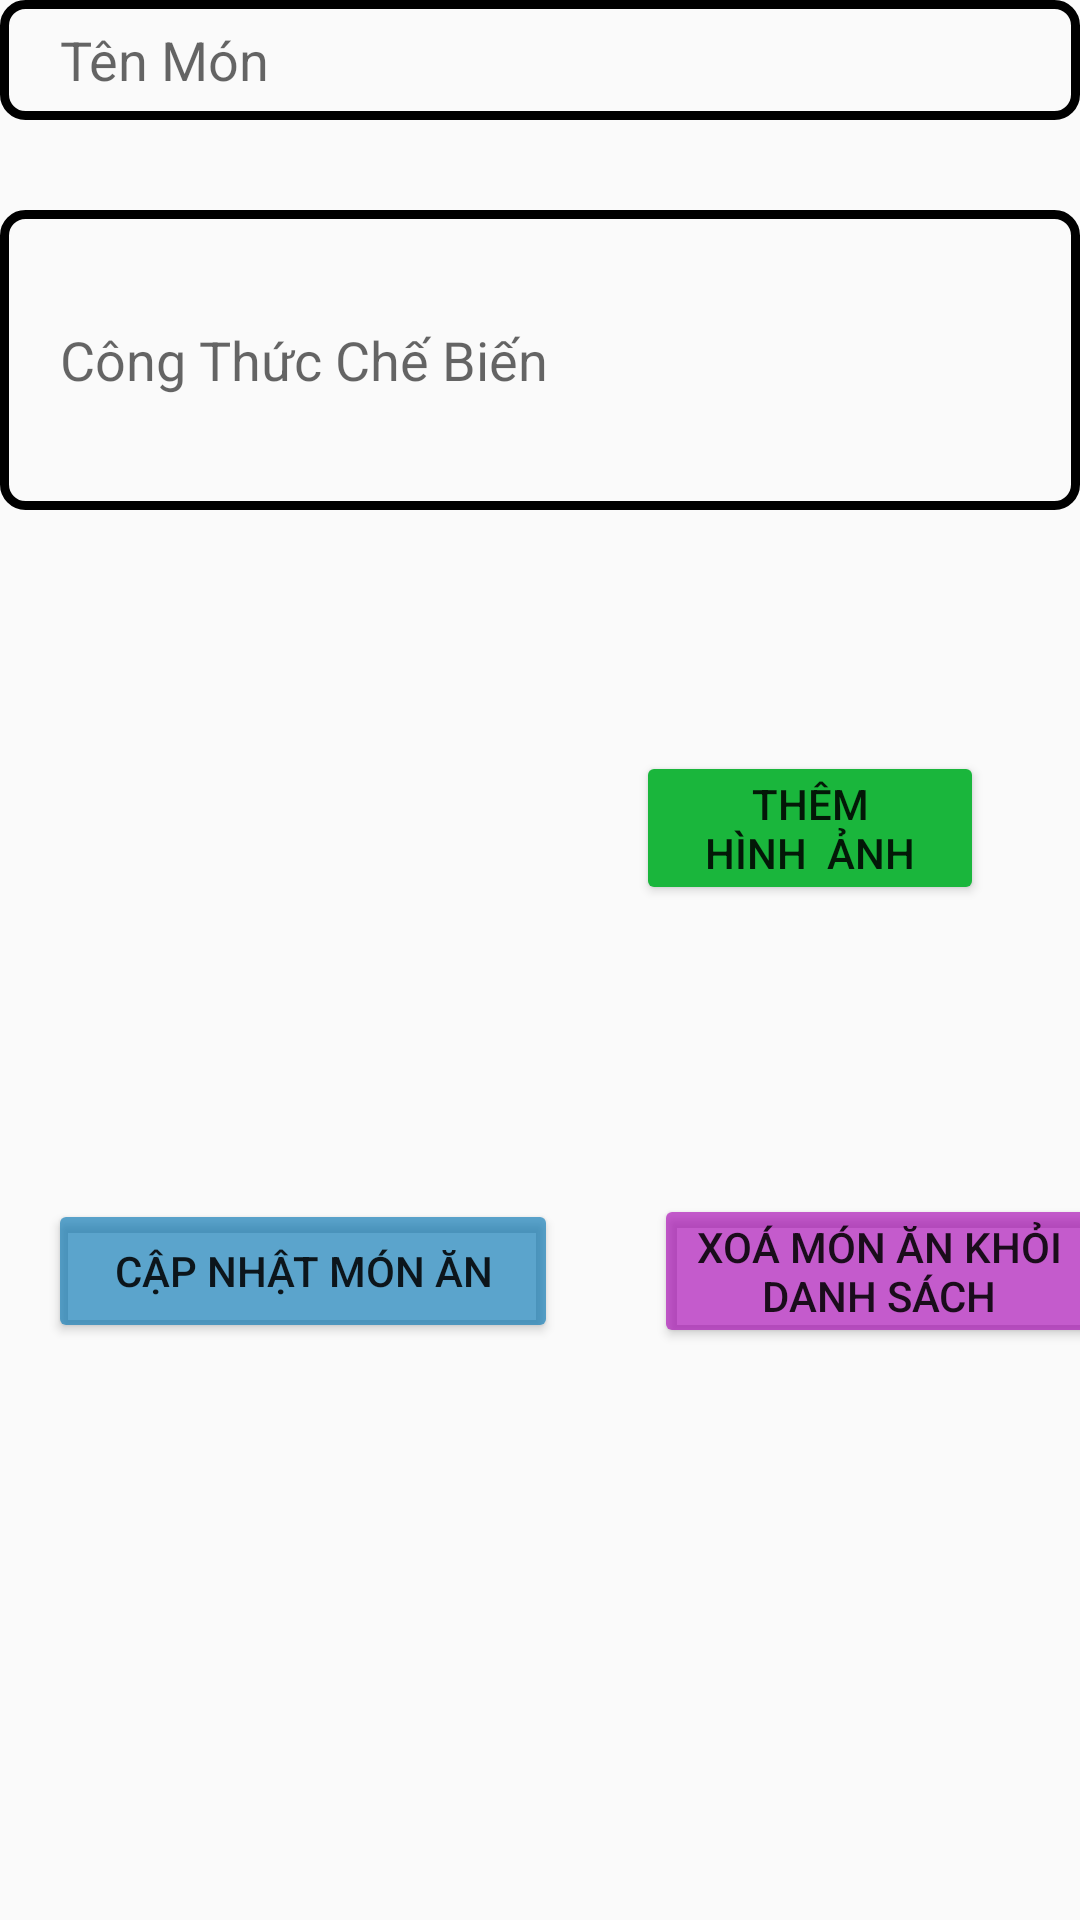

The Android layout XML behind this screen, and the referenced resources:
<!-- AndroidManifest.xml: application theme Theme.LoginBTL -->
<!-- res/layout/activity_detail_activitythem_mon_an.xml -->
<?xml version="1.0" encoding="utf-8"?>
<LinearLayout xmlns:android="http://schemas.android.com/apk/res/android"
    android:layout_width="match_parent"
    xmlns:tools="http://schemas.android.com/tools"
    android:orientation="vertical"
    android:layout_margin="@dimen/activity_vertical_margin"
    android:layout_height="match_parent"
    tools:context=".DetailActivitythemMonAn">

    <EditText
        android:id="@+id/update_tenMonAn"
        android:layout_width="match_parent"
        android:layout_height="40dp"
        android:hint="Tên Món"
        android:background="@drawable/edtbg"
        android:paddingLeft="20dp"
        android:layout_marginBottom="30dp"/>
    <EditText
        android:id="@+id/update_congThucNau"
        android:layout_width="match_parent"
        android:layout_height="100dp"
        android:hint="Công Thức Chế Biến"
        android:background="@drawable/edtbg"
        android:paddingLeft="20dp"/>
    <LinearLayout
        android:layout_width="match_parent"
        android:layout_height="wrap_content"
        android:layout_margin="@dimen/activity_vertical_margin"
        android:orientation="horizontal">
        <ImageView
            android:id="@+id/update_anhMonAn"
            android:layout_width="180dp"
            android:layout_height="180dp"
            android:src="@mipmap/ic_launcher"
            />

        <Button
            android:id="@+id/btn_updateHinhAnh"
            android:layout_width="wrap_content"
            android:layout_height="wrap_content"
            android:layout_gravity="center"
            android:layout_margin="@dimen/activity_horizontal_margin"
            android:backgroundTint="#1AB63C"
            android:padding="@dimen/pading_8dp"
            android:text="Thêm                 Hình  Ảnh" />

    </LinearLayout>
    <LinearLayout
        android:layout_width="wrap_content"
        android:layout_height="wrap_content"
        android:orientation="horizontal">
        <Button
            android:id="@+id/btnCapNhatMonAn"
            android:layout_width="170dp"
            android:layout_height="wrap_content"
            android:layout_gravity="center"
            android:padding="@dimen/pading_8dp"
            android:layout_margin="@dimen/activity_horizontal_margin"
            android:backgroundTint="#A30275B3"
            android:text="Cập nhật món ăn"/>
        <Button
            android:id="@+id/btnXoaMonAn"
            android:layout_width="150dp"
            android:layout_height="wrap_content"
            android:layout_gravity="center"
            android:padding="@dimen/pading_8dp"
            android:layout_margin="@dimen/activity_horizontal_margin"
            android:backgroundTint="#A3A702B3"
            android:text="Xoá Món Ăn Khỏi danh sách"/>

    </LinearLayout>


</LinearLayout>
<!-- resources referenced by this layout -->
<resources>
  <dimen name="activity_horizontal_margin">16dp</dimen>
  <dimen name="activity_vertical_margin">16dp</dimen>
  <dimen name="pading_8dp">8dp</dimen>
  <!-- drawable edtbg (drawable) -->
  <?xml version="1.0" encoding="utf-8"?>
  <shape android:shape="rectangle" xmlns:android="http://schemas.android.com/apk/res/android">
      <stroke android:width="3dp" android:color="@color/black"/>
      <corners android:radius="7dp"/>
  
  </shape>
  <style name="Theme.LoginBTL" parent="Theme.MaterialComponents.DayNight.NoActionBar.Bridge">
          
          <item name="colorPrimary">@color/purple_500</item>
          <item name="colorPrimaryVariant">@color/purple_700</item>
          <item name="colorOnPrimary">@color/white</item>
          
          <item name="colorSecondary">@color/teal_200</item>
          <item name="colorSecondaryVariant">@color/teal_700</item>
          <item name="colorOnSecondary">@color/black</item>
          
          <item name="android:statusBarColor">?attr/colorPrimaryVariant</item>
          
      </style>
  <!-- not gathered from this repository: default colours our renderer supplied (Android Studio template values) -->
  <color name="purple_500">#FF6200EE</color>
  <color name="purple_700">#FF3700B3</color>
  <color name="teal_200">#FF03DAC5</color>
  <color name="teal_700">#FF018786</color>
  <color name="black">#FF000000</color>
  <color name="white">#FFFFFFFF</color>
</resources>
